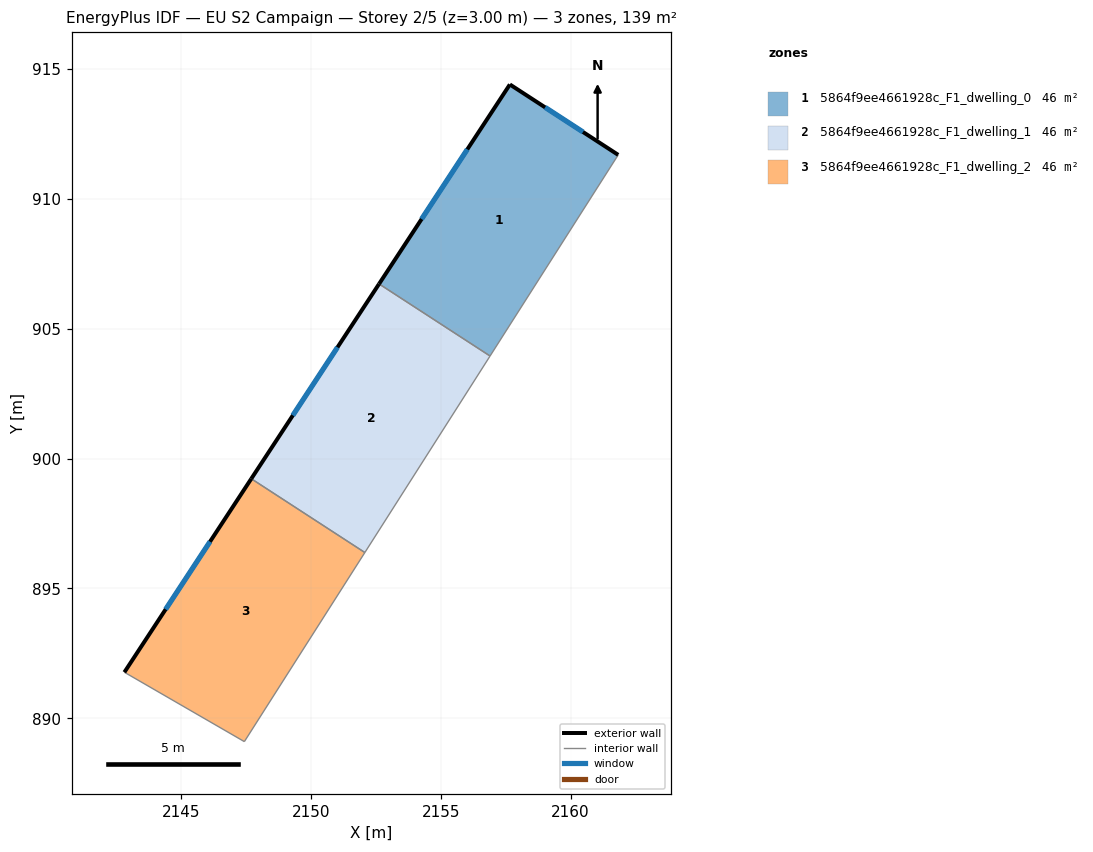
=== STOREY PLAN SPEC (per zone: floor XY polygon, exterior-wall plan segments, windows/doors) ===
zone 1: 5864f9ee4661928c_F1_dwelling_0  (46.2 m²)
  floor: (2161.83, 911.69) (2156.90, 903.95) (2152.63, 906.72) (2157.67, 914.40)
  exterior wall: (2157.67, 914.40) – (2152.63, 906.72)  [9.2 m]
    window: (2156.03, 911.90) – (2154.27, 909.22)  [3.4 m²]
  exterior wall: (2161.83, 911.69) – (2157.67, 914.40)  [5.0 m]
    window: (2160.48, 912.57) – (2159.02, 913.52)  [1.8 m²]
  interior walls: 2
zone 2: 5864f9ee4661928c_F1_dwelling_1  (46.2 m²)
  floor: (2156.90, 903.95) (2152.08, 896.38) (2147.71, 899.22) (2152.63, 906.72)
  exterior wall: (2152.63, 906.72) – (2147.71, 899.22)  [9.0 m]
    window: (2151.03, 904.28) – (2149.31, 901.66)  [3.3 m²]
  interior walls: 3
zone 3: 5864f9ee4661928c_F1_dwelling_2  (46.2 m²)
  floor: (2152.08, 896.38) (2147.44, 889.10) (2142.83, 891.77) (2147.71, 899.22)
  exterior wall: (2147.71, 899.22) – (2142.83, 891.77)  [8.9 m]
    window: (2146.12, 896.80) – (2144.42, 894.20)  [3.3 m²]
  interior walls: 3

=== DERIVED (storey summary) ===
Building: EU S2 Campaign
Storey: 2 of 5  (floor level z = 3.00 m)
Storey gross floor area: 138.6 m²
Zones on this storey: 3
  - 5864f9ee4661928c_F1_dwelling_0: floor 46.2 m²; exterior wall 14.2 m (42.5 m²); 2 window(s) 5.2 m²; WWR 12.2%
  - 5864f9ee4661928c_F1_dwelling_1: floor 46.2 m²; exterior wall 9.0 m (26.9 m²); 1 window(s) 3.3 m²; WWR 12.2%
  - 5864f9ee4661928c_F1_dwelling_2: floor 46.2 m²; exterior wall 8.9 m (26.7 m²); 1 window(s) 3.3 m²; WWR 12.2%
Zone adjacency (shared interzone walls):
  - 5864f9ee4661928c_F1_dwelling_0 ↔ 5864f9ee4661928c_F1_dwelling_1
  - 5864f9ee4661928c_F1_dwelling_1 ↔ 5864f9ee4661928c_F1_dwelling_2